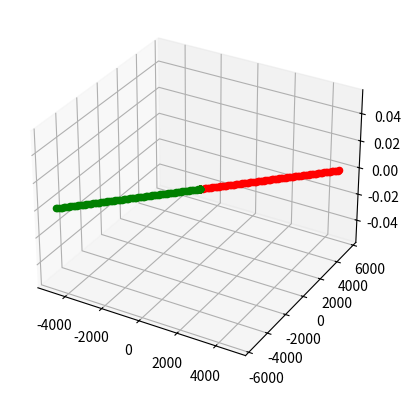

Reproduce this figure in Python.
#!/usr/bin/env python3
#
# n-body.py Solve the n-body problem using Newton
# 
# [redacted]
#                      
# This program is free software: you can redistribute it and/or modify
# it under the terms of the GNU General Public License as published by
# the Free Software Foundation, either version 3 of the License, or
# (at your option) any later version.
#
# This program is distributed in the hope that it will be useful,
# but WITHOUT ANY WARRANTY; without even the implied warranty of
# MERCHANTABILITY or FITNESS FOR A PARTICULAR PURPOSE.  See the
# GNU General Public License for more details.
#
# You should have received a copy of the GNU General Public License
# along with this program.  If not, see <https://www.gnu.org/licenses/>.
import math
import matplotlib
import matplotlib.pyplot as plt
from mpl_toolkits.mplot3d import Axes3D  # noqa: F401 unused import

G=6.674e-11         #m^3kg^-1s^-2

class Particle:
    """
    Particle
    =======
    Es una clase que permite analizar el comportamiento de 2 particulas
    
    METODOS:
    
      *setdt: p obligatoria, v obligatoria, m obligatoria, dt opcional
          Asigna la delta t
      
      *computeR: dt obligatoria
         Calcula la distancia de las particulas
         
      *computeU: p1 obligatoria
         Calcula el verctor direccion
         
      *integrate: B boligatoria
         Se encargaba de integrar la varaible sobre algo
         
      *getPosition:
         Regresa la posicion de la particula
    """
    
    def __init__(self, p, v, m, dt=1):
        self.p = p #position
        self.v = v #velocity
        self.m = m #mass
        self.dt = dt #dt
        self.trajectory = [p]
        self.time = [0.0]
        
    def setdt(self,dt):
        self.dt = dt

    def computeR(self,p1):
        r = math.sqrt( (p1[0]-self.p[0])**2 + (p1[1]-self.p[1])**2 + (p1[2]-self.p[2])**2)
        return r

    def computeU(self,p1):
        u=[0,0,0]
        i=0
        for a,b in zip(self.p,p1):
            u[i] = b - a
            i+=1
        return u
    
    #def integrate(self,dt,p1,m1):
    def integrate(self,B):
        r = self.computeR(B.p)
        u = self.computeU(B.p)

        Vx=(G*B.m*self.dt/(r**3))*u[0]
        Vy=(G*B.m*self.dt/(r**3))*u[1]
        Vz=(G*B.m*self.dt/(r**3))*u[2]

        self.v[0] += Vx
        self.v[1] += Vy
        self.v[2] += Vz
        
        self.p = [self.p[0]+ (self.v[0]) *dt,self.p[1]+ (self.v[1])*dt,self.p[2]+ (self.v[2])*dt]

    def getPosition(self):
        return self.p

    def getVelocity(self):
        return self.v

    def getKineticEnergy(self):
        k= (1/2)*self.m*(math.sqrt( self.v[0]^2 +self.v[1]^2+self.v[2]^2))
        return k    
    
    def computeV(self,B):
        r = self.computeR(B.p)
        u = self.computeU(B.p)

        Vx=(G*B.m*self.dt/(r**3))*u[0]
        Vy=(G*B.m*self.dt/(r**3))*u[1]
        Vz=(G*B.m*self.dt/(r**3))*u[2]

        return [Vx,Vy,Vz]
    
    def updateV(self,v):
        self.v[0] += v[0]
        self.v[1] += v[1]
        self.v[2] += v[2]
        
    def updatePosition(self,time):
        self.p = [self.p[0]+ (self.v[0]) *dt,self.p[1]+ (self.v[1])*dt,self.p[2]+ (self.v[2])*dt]
        self.trajectory.append(self.p)
        self.time.append(time)
        
    def getTrajectory(self):
        return self.time,self.trajectory
    
class Potential:
    
    def __init__(self, system, dt):
        self.system = system #set of Particles
        self.dt = dt #dt
    
    def integrate(self,time):
        
        for particle in self.system:
            for other in self.system:
                if other!=particle:
                    velocity = particle.computeV(other)
                    particle.updateV(velocity)
                    
        for particle in self.system:
            particle.updatePosition(time)
        
        return self.system
                    

p0=[5e-2, 1e-3, 0.0]  #km
v0=[0.0, 0.0, 0.0]  #km/s
m=1e7               #kg

p1=[0.0, 0.0, 0.0]  #km
v1=[1.0, 0.0, 0.0]  #km/s
m1=1e7               #kg

dt=0.001              #sec

A = Particle(p0,v0,m)
B = Particle(p1,v1,m1)

particles = [A,B]

twoBody = Potential(particles,dt)

x = []
y = []

for t in range(1,100):
    system = twoBody.integrate(float(t)*dt)
    #twoBody.integrate()
    #x.append(float(t)*dt)
    
    
#B.setdt(dt)

#x=[]
#y=[]
#v=[]
#a=[]

#x.append(0.0)
#y.append(B.getPosition()[0])
#y.append(B.getPosition())
#v.append(B.getVelocity()[0])

#print(B.getVelocity()[0])

#a.append(0.0)
#v1=B.getVelocity()[0]
#lastX = B.getPosition()[0]

#for t in range(1,100):
#    lastX = B.getPosition()[0]
#    lastV = v1
#    B.integrate(A)
#    print(B.getPosition())
#    x.append(float(t)*dt)
#    y.append(B.getPosition()[0])
#    v1=(B.getPosition()[0]-lastX)/B.dt
#    print(v1)
#    v.append(v1)
#    a.append((v1-lastV)/B.dt)

#for t in range(1,100):
#    B.integrate(A)
#    x.append(float(t)*dt)
#    y.append(B.getPosition())

fig = plt.figure()

ax = fig.add_subplot(111, projection='3d')

i = 0
c = ["g","r"]
for particle in particles:
    time, trajectory = particle.getTrajectory()


    for x,y in zip(time,trajectory):
        ax.scatter(y[0], y[1], y[2], marker='o',c=c[i])
    
    i+=1
        
#for point in y:
#    ax.scatter(point[0], point[1], point[2], marker='o')

#pointA=A.getPosition()
#ax.scatter(pointA[0], pointA[1], pointA[2], marker='o')

    
#fig, ax = plt.subplots(3)    
#ax[0].plot(x,y)
#ax[0].set(xlabel='time [sec]', ylabel='distance [km]',
#           title="n-body")
#ax[0].grid()
#
#ax[1].plot(x,v)
#ax[1].set(xlabel='time [sec]', ylabel='velocity [km/s]')
#ax[1].grid()
#
#ax[2].plot(x,a)
#ax[2].set(xlabel='time [sec]', ylabel='acceleration [km/s^2]')
#ax[2].grid()



plt.show()



